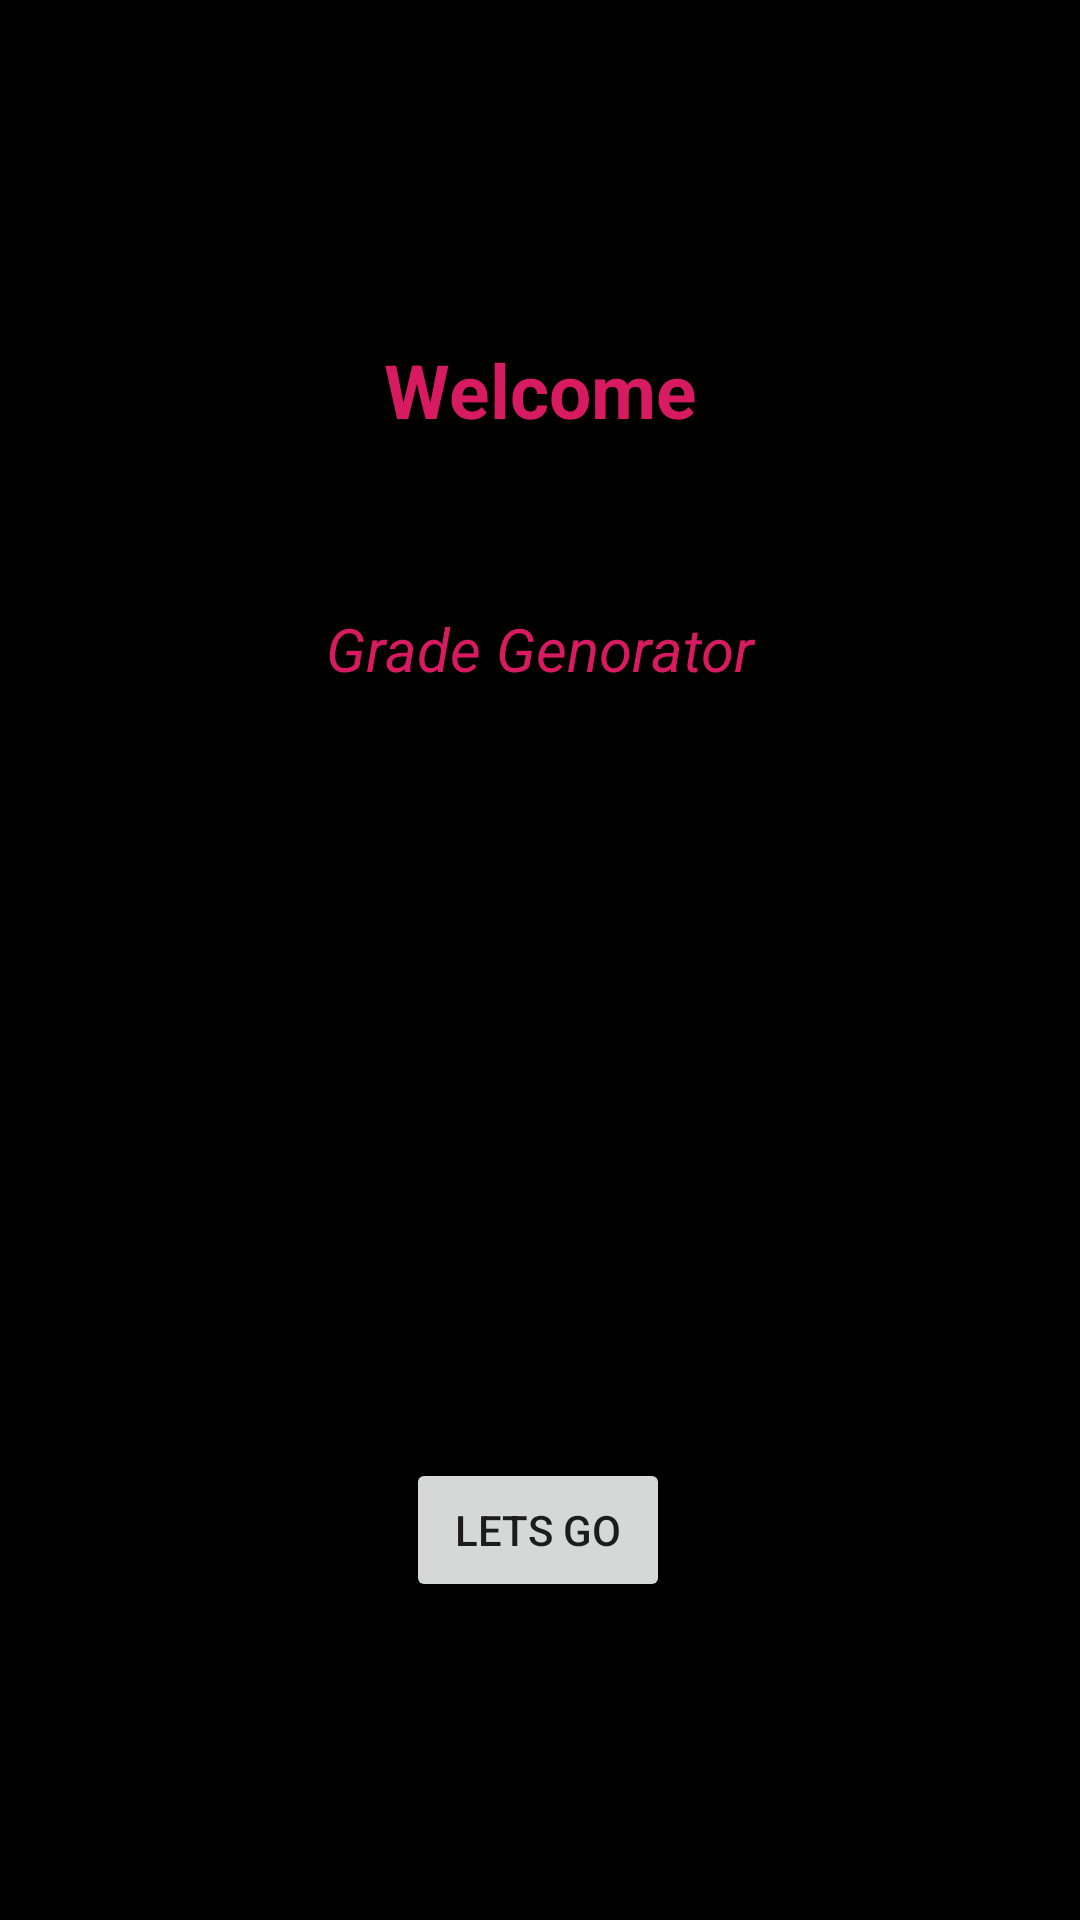

Reconstruct the res/layout file that produces this screen, plus the resources it refers to.
<!-- AndroidManifest.xml: application theme Theme.Project_android -->
<!-- res/layout/activity_main2.xml -->
<?xml version="1.0" encoding="utf-8"?>
<androidx.constraintlayout.widget.ConstraintLayout xmlns:android="http://schemas.android.com/apk/res/android"
    xmlns:app="http://schemas.android.com/apk/res-auto"
    xmlns:tools="http://schemas.android.com/tools"
    android:layout_width="match_parent"
    android:background="@color/black"
    android:layout_height="match_parent"
    tools:context=".MainActivity2">

    <TextView
        android:id="@+id/textView2"
        android:layout_width="317dp"
        android:layout_height="47dp"
        android:gravity="center"
        android:text="Grade Genorator"
        android:textColor="@color/colorAccent"
        android:textSize="20dp"
        android:textStyle="italic"
        app:layout_constraintBottom_toBottomOf="parent"
        app:layout_constraintEnd_toEndOf="parent"
        app:layout_constraintStart_toStartOf="parent"
        app:layout_constraintTop_toTopOf="parent"
        app:layout_constraintVertical_bias="0.325" />

    <Button
        android:id="@+id/btn1"
        android:layout_width="wrap_content"
        android:layout_height="wrap_content"
        android:text="Lets go"
        app:layout_constraintBottom_toBottomOf="parent"
        app:layout_constraintEnd_toEndOf="parent"
        app:layout_constraintHorizontal_bias="0.498"
        app:layout_constraintStart_toStartOf="parent"
        app:layout_constraintTop_toTopOf="parent"
        app:layout_constraintVertical_bias="0.821" />

    <TextView
        android:id="@+id/textView"
        android:layout_width="179dp"
        android:layout_height="53dp"
        android:gravity="center"
        android:text="Welcome"
        android:textColor="@color/colorAccent"
        android:textSize="25dp"
        android:textStyle="bold"
        app:layout_constraintBottom_toBottomOf="parent"
        app:layout_constraintEnd_toEndOf="parent"
        app:layout_constraintStart_toStartOf="parent"
        app:layout_constraintTop_toTopOf="parent"
        app:layout_constraintVertical_bias="0.176" />

</androidx.constraintlayout.widget.ConstraintLayout>
<!-- resources referenced by this layout -->
<resources>
  <color name="black">#FF000000</color>
  <color name="colorAccent">#D81B60</color>
  <style name="Theme.Project_android" parent="Theme.MaterialComponents.DayNight.DarkActionBar">
          
          <item name="colorPrimary">@color/purple_500</item>
          <item name="colorPrimaryVariant">@color/purple_700</item>
          <item name="colorOnPrimary">@color/white</item>
          
          <item name="colorSecondary">@color/teal_200</item>
          <item name="colorSecondaryVariant">@color/teal_700</item>
          <item name="colorOnSecondary">@color/black</item>
          
          <item name="android:statusBarColor">?attr/colorPrimaryVariant</item>
          
      </style>
  <color name="purple_500">#FF6200EE</color>
  <color name="purple_700">#FF3700B3</color>
  <color name="white">#FFFFFFFF</color>
  <color name="teal_200">#FF03DAC5</color>
  <color name="teal_700">#FF018786</color>
</resources>
